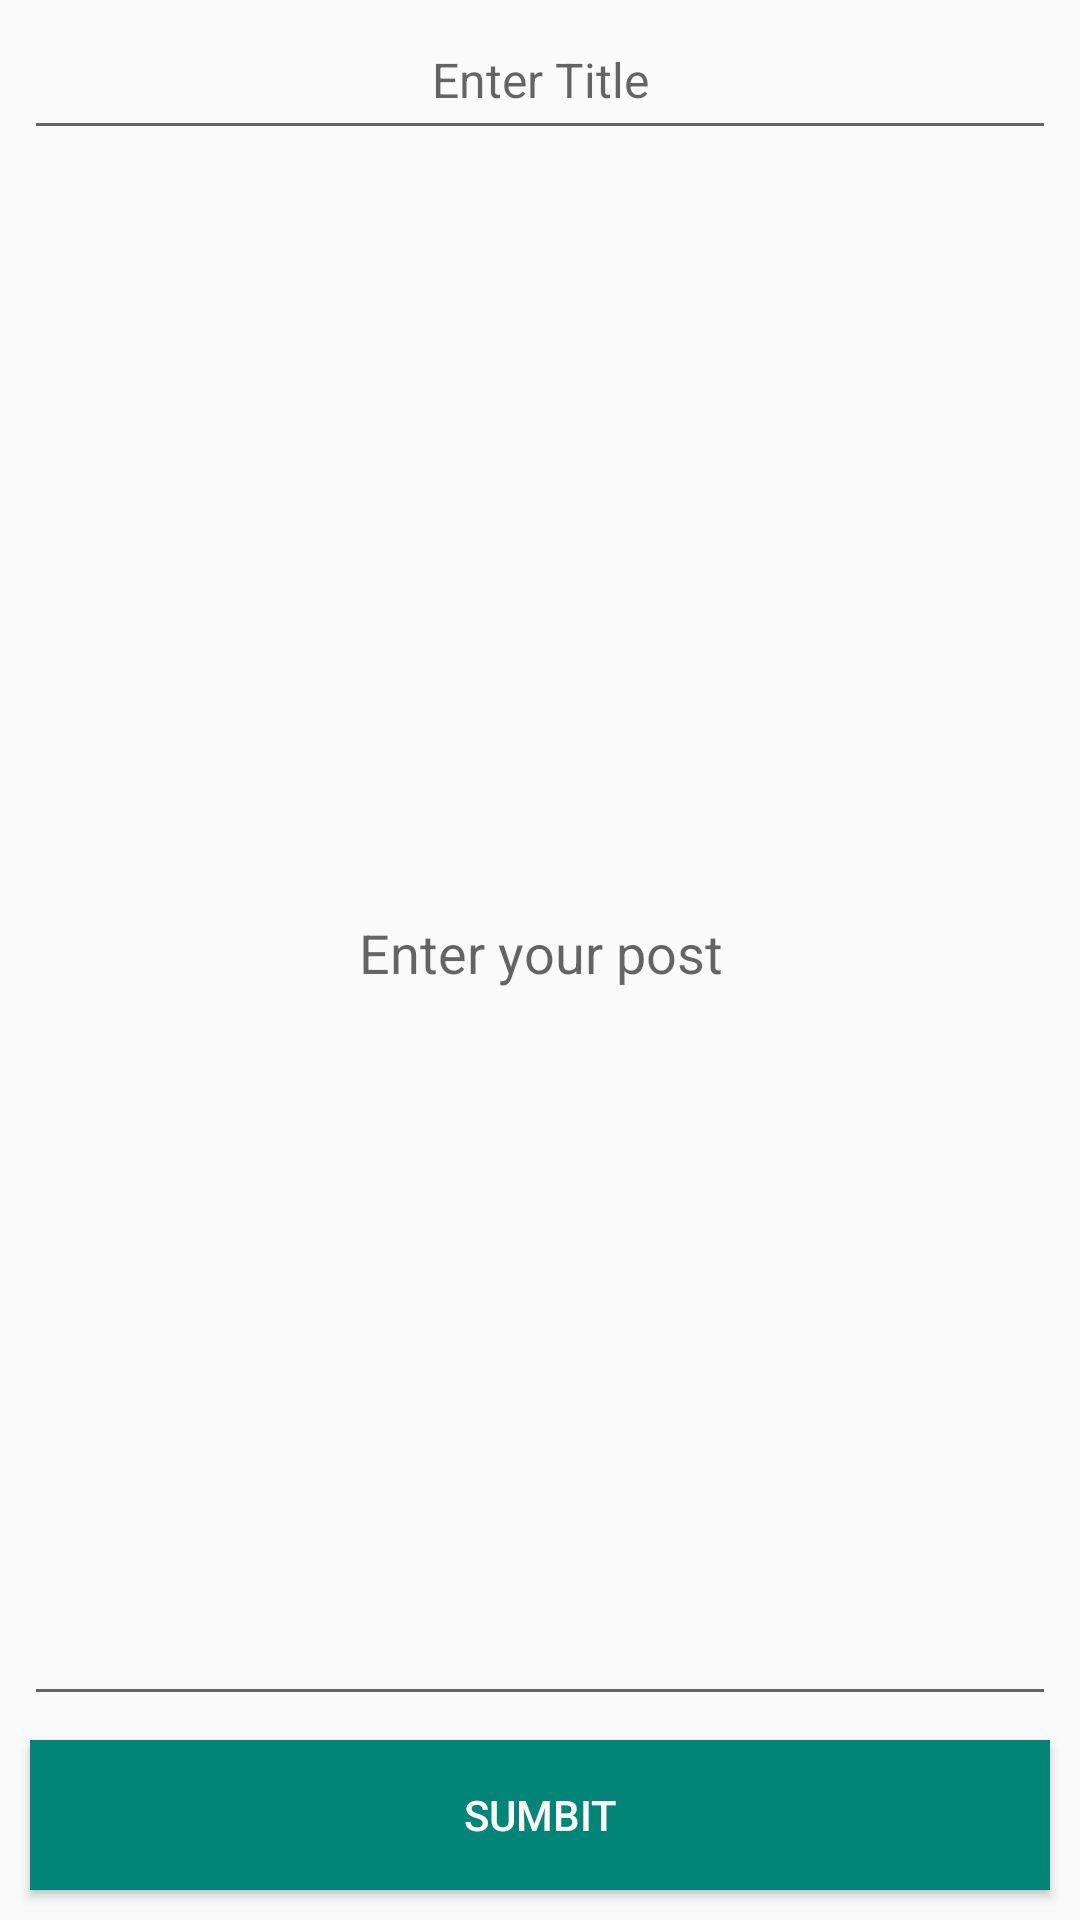

Layout XML and referenced resources for this Android screen:
<!-- AndroidManifest.xml: application theme AppTheme -->
<!-- res/layout/activity_add_post.xml -->
<?xml version="1.0" encoding="utf-8"?>
<android.support.constraint.ConstraintLayout xmlns:android="http://schemas.android.com/apk/res/android"
    xmlns:app="http://schemas.android.com/apk/res-auto"
    xmlns:tools="http://schemas.android.com/tools"
    android:layout_width="match_parent"
    android:layout_height="match_parent"
    tools:context=".Views.AddPostActivity">

    <EditText
        android:id="@+id/postTitle"
        android:layout_width="match_parent"
        android:layout_height="50dp"
        android:layout_marginStart="8dp"
        android:layout_marginLeft="8dp"
        android:layout_marginEnd="8dp"
        android:layout_marginRight="8dp"
        android:hint="Enter Title"
        android:gravity="center"
        android:inputType="textEmailAddress"
        android:textSize="@dimen/dimen_16sp"
        app:layout_constraintEnd_toEndOf="parent"
        app:layout_constraintStart_toStartOf="parent" />

    <EditText
        android:id="@+id/postContent"
        android:layout_width="match_parent"
        android:gravity="center"
        android:layout_height="0dp"
        android:layout_marginStart="8dp"
        android:layout_marginLeft="8dp"
        android:layout_marginTop="@dimen/dimen_10dp"
        android:layout_marginEnd="8dp"
        android:layout_marginRight="8dp"
        android:layout_marginBottom="8dp"
        android:hint="Enter your post"
        app:layout_constraintBottom_toTopOf="@+id/button"
        app:layout_constraintEnd_toEndOf="parent"
        app:layout_constraintStart_toStartOf="parent"
        app:layout_constraintTop_toBottomOf="@+id/postTitle" />

    <Button
        android:id="@+id/button"
        android:layout_width="match_parent"
        android:layout_height="50dp"
        android:layout_marginBottom="8dp"
        android:background="@color/colorPrimary"
        android:text="Sumbit"
        android:textColor="@color/off_white"
        android:layout_margin="@dimen/dimen_10dp"
        android:paddingHorizontal="@dimen/dimen_10dp"
        app:layout_constraintBottom_toBottomOf="parent" />



</android.support.constraint.ConstraintLayout>
<!-- resources referenced by this layout -->
<resources>
  <color name="colorPrimary">#008577</color>
  <color name="off_white">#ffff</color>
  <dimen name="dimen_10dp">10dp</dimen>
  <dimen name="dimen_16sp">16sp</dimen>
  <style name="AppTheme" parent="Theme.AppCompat.Light.DarkActionBar">
          
          <item name="colorPrimary">@color/colorPrimary</item>
          <item name="colorPrimaryDark">@color/colorPrimaryDark</item>
          <item name="colorAccent">@color/colorAccent</item>
      </style>
  <color name="colorPrimaryDark">#00574B</color>
  <color name="colorAccent">#D81B60</color>
</resources>
